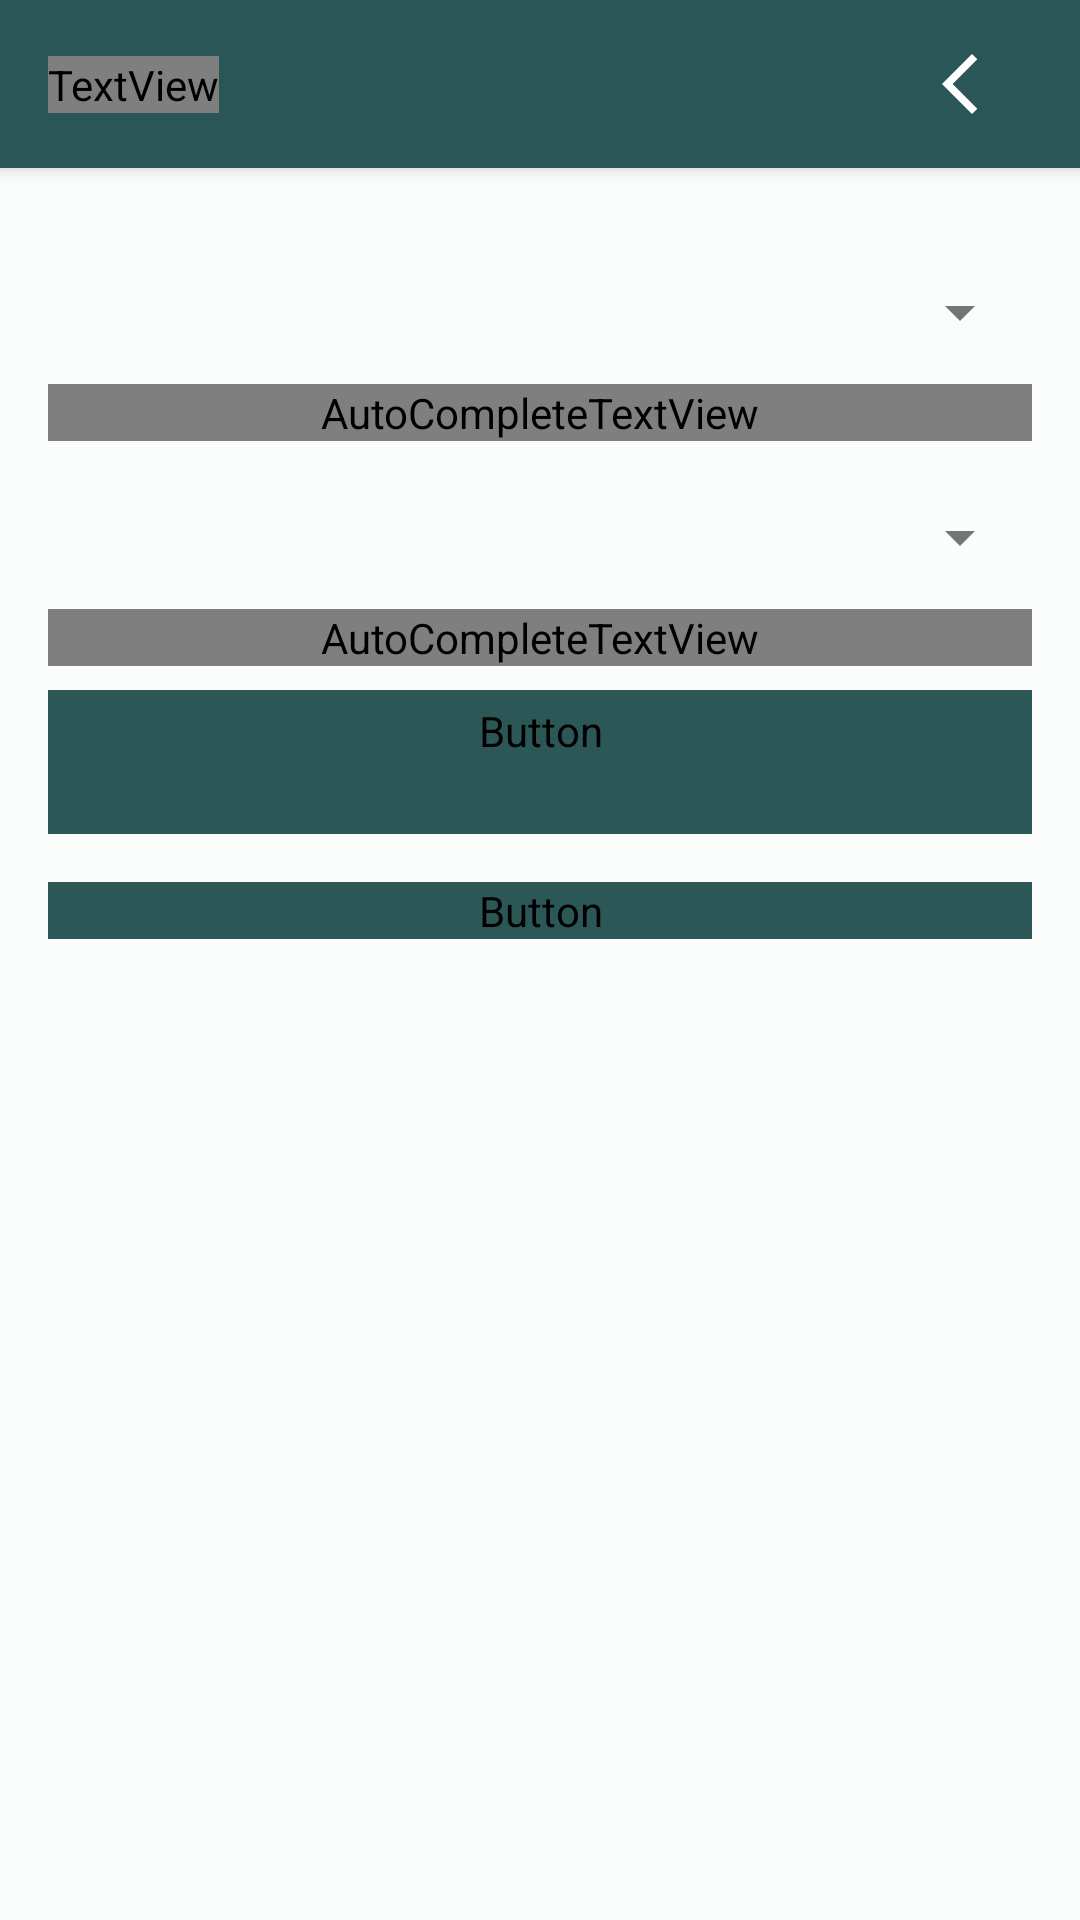

Layout XML and referenced resources for this Android screen:
<!-- AndroidManifest.xml: application theme Theme.Travelogue -->
<!-- res/layout/addgoal.xml -->
<?xml version="1.0" encoding="utf-8"?>
<androidx.coordinatorlayout.widget.CoordinatorLayout xmlns:android="http://schemas.android.com/apk/res/android"
    xmlns:app="http://schemas.android.com/apk/res-auto"
    xmlns:tools="http://schemas.android.com/tools"
    android:layout_width="match_parent"
    android:layout_height="match_parent">

    <com.google.android.material.appbar.AppBarLayout
        android:id="@+id/appbar"
        android:layout_width="match_parent"
        android:layout_height="wrap_content"
        android:background="?attr/colorPrimary">

        <com.google.android.material.appbar.CollapsingToolbarLayout
            android:layout_width="match_parent"
            android:layout_height="wrap_content"
            app:contentScrim="?attr/colorPrimary"
            app:layout_scrollFlags="scroll|snap|enterAlways"
            app:toolbarId="@+id/add_goal_toolbar">

            <androidx.appcompat.widget.Toolbar
                android:id="@+id/add_goal_toolbar"
                android:layout_width="match_parent"
                android:layout_height="?attr/actionBarSize"
                android:background="?attr/colorPrimary">

                <androidx.constraintlayout.widget.ConstraintLayout
                    android:layout_width="match_parent"
                    android:layout_height="match_parent">

                    <TextView
                        android:id="@+id/toolbar_title_add_goal"
                        android:layout_width="wrap_content"
                        android:layout_height="wrap_content"
                        android:fontFamily="@font/abhaya_libre_semibold"
                        android:text="@string/title_add_goal"
                        android:textColor="?attr/colorOnPrimary"
                        android:textSize="28sp"
                        app:layout_constraintBottom_toBottomOf="parent"
                        app:layout_constraintStart_toStartOf="parent"
                        app:layout_constraintTop_toTopOf="parent" />

                    <ImageButton
                        android:id="@+id/addGoal_back"
                        android:layout_width="48dp"
                        android:layout_height="48dp"
                        android:layout_marginEnd="16dp"
                        android:background="?attr/selectableItemBackgroundBorderless"
                        android:contentDescription="@string/cd_back"
                        app:layout_constraintBottom_toBottomOf="parent"
                        app:layout_constraintEnd_toEndOf="parent"
                        app:layout_constraintTop_toTopOf="parent"
                        app:srcCompat="@drawable/back"
                        app:tint="?attr/colorOnPrimary" />

                </androidx.constraintlayout.widget.ConstraintLayout>

            </androidx.appcompat.widget.Toolbar>

        </com.google.android.material.appbar.CollapsingToolbarLayout>
    </com.google.android.material.appbar.AppBarLayout>

    <androidx.core.widget.NestedScrollView
        android:layout_width="match_parent"
        android:layout_height="match_parent"
        app:layout_behavior="@string/appbar_scrolling_view_behavior">

        <androidx.constraintlayout.widget.ConstraintLayout
            android:layout_width="match_parent"
            android:layout_height="wrap_content"
            android:padding="16dp">

            <com.google.android.material.textfield.TextInputLayout
                android:id="@+id/country_layout"
                style="@style/Widget.MaterialComponents.TextInputLayout.OutlinedBox.ExposedDropdownMenu"
                android:layout_width="0dp"
                android:layout_height="wrap_content"
                android:layout_marginTop="8dp"
                android:contentDescription="@string/country"
                android:hint="@string/country"
                app:boxStrokeColor="#2B5856"
                app:layout_constraintEnd_toEndOf="parent"
                app:layout_constraintStart_toStartOf="parent"
                app:layout_constraintTop_toTopOf="parent">

                <AutoCompleteTextView
                    android:id="@+id/addGoal_country"
                    android:layout_width="match_parent"
                    android:layout_height="wrap_content"
                    android:fontFamily="@font/abhaya_libre_semibold"
                    android:inputType="text" />

            </com.google.android.material.textfield.TextInputLayout>

            <com.google.android.material.textfield.TextInputLayout
                android:id="@+id/city_layout"
                style="@style/Widget.MaterialComponents.TextInputLayout.OutlinedBox.ExposedDropdownMenu"
                android:layout_width="0dp"
                android:layout_height="wrap_content"
                android:layout_marginTop="8dp"
                android:contentDescription="@string/city"
                android:hint="@string/city"
                app:boxStrokeColor="#2B5856"
                app:layout_constraintEnd_toEndOf="parent"
                app:layout_constraintStart_toStartOf="parent"
                app:layout_constraintTop_toBottomOf="@+id/country_layout">

                <AutoCompleteTextView
                    android:id="@+id/addGoal_city"
                    android:layout_width="match_parent"
                    android:layout_height="wrap_content"
                    android:fontFamily="@font/abhaya_libre_semibold"
                    android:inputType="text" />
            </com.google.android.material.textfield.TextInputLayout>

            <Button
                android:id="@+id/addGoal_date"
                style="@style/Widget.MaterialComponents.Button.OutlinedButton"
                android:layout_width="0dp"
                android:layout_height="wrap_content"
                android:layout_marginTop="8dp"
                android:backgroundTint="#2B5856"
                android:fontFamily="@font/abhaya_libre_semibold"
                android:text="@string/date"
                android:textColor="#FFFFFF"
                android:textSize="16sp"
                app:layout_constraintEnd_toEndOf="parent"
                app:layout_constraintStart_toStartOf="parent"
                app:layout_constraintTop_toBottomOf="@id/city_layout" />

            <Button
                android:id="@+id/add_button"
                android:layout_width="0dp"
                android:layout_height="wrap_content"
                android:layout_marginTop="16dp"
                android:backgroundTint="#2B5856"
                android:fontFamily="@font/abhaya_libre_semibold"
                android:text="@string/add"
                android:textColor="#FFFFFF"
                app:layout_constraintEnd_toEndOf="parent"
                app:layout_constraintStart_toStartOf="parent"
                app:layout_constraintTop_toBottomOf="@+id/addGoal_date" />


        </androidx.constraintlayout.widget.ConstraintLayout>

    </androidx.core.widget.NestedScrollView>

</androidx.coordinatorlayout.widget.CoordinatorLayout>
<!-- resources referenced by this layout -->
<resources>
  <!-- drawable back (drawable) -->
  <vector xmlns:android="http://schemas.android.com/apk/res/android" android:height="24dp" android:tint="#FCFBFB" android:viewportHeight="24" android:viewportWidth="24" android:width="24dp">
        
      <path android:fillColor="@android:color/white" android:pathData="M17.77,3.77l-1.77,-1.77l-10,10l10,10l1.77,-1.77l-8.23,-8.23z"/>
      
  </vector>
  <string name="add">Add</string>
  <string name="cd_back">Back</string>
  <string name="city">City</string>
  <string name="country">Country</string>
  <string name="date">Date</string>
  <string name="title_add_goal">Add Goal</string>
  <style name="Theme.Travelogue" parent="Base.Theme.Travelogue" />
  <style name="Base.Theme.Travelogue" parent="Theme.MaterialComponents.DayNight.NoActionBar">
  
          <item name="colorPrimary">@color/primary</item>
          <item name="colorOnPrimary">@color/onPrimary</item>
          <item name="android:statusBarColor">?attr/colorPrimary</item>
          <item name="android:colorBackground">@color/surface</item>
          <item name="colorSurface">@color/surface</item>
          <item name="colorOnSurface">@color/onSurface</item>
      </style>
  <color name="primary">#2B5658</color>
  <color name="onPrimary">#FFFFFF</color>
  <color name="surface">#FBFCFC</color>
  <color name="onSurface">#191C1C</color>
</resources>
